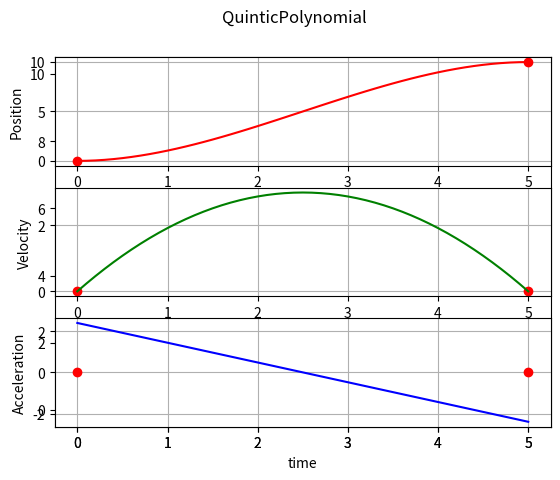

Generate this figure with matplotlib:
#!/usr/bin/python3
"""
[redacted]

@file polynomial_ cubic.py
@date: 23:25:30, June 15, 2022
"""

import numpy as np
import matplotlib.pyplot as plt

class StateCubicPolynomial:
    """
    定义三次多项式使用的类对象状态变量（类似c语言结构体）
    t：时间
    q：位置
    v:速度
    a:加速度
    """
    def __init__(self,t = 0.0,q = 0.0,v = 0.0):
        self.t = t
        self.q = q
        self.v = v
        self.a = 0.0

    def PrintState(self):
        """
        打印类对象状态量
        :return:
        """
        print(self.t, end="  ")
        print(self.q, end="  ")
        print(self.v)

class CoefficientsCubicPolynomial:
    """
       定义三次多项式系数：a_0、a_1,a_2,a_3
    """
    def __ini__(self):
        self.a_0 = 0
        self.a_1 = 0
        self.a_2 = 0
        self.a_3 = 0

class CubicPolynomial:
    """
    三次多项式系数及函数值求解
    其中三次多项式为：q_t = a_0 + a_1 * (t - t_0) + a_2 * (t - t_0)**2 + a_3 * (t - t_0)**3
    """
    def __init__(self, state_0 = StateCubicPolynomial(0.0,0.0,0.0),state_f = StateCubicPolynomial(0.0,0.0,0.0)):
        self.coefficients = CoefficientsCubicPolynomial()
        self.coefficients = self.CalcuCoefficients(state_0,state_f)

    def CalcuCoefficients(self, state_0 = StateCubicPolynomial(0.0,0.0,0.0),state_f = StateCubicPolynomial(0.0,0.0,0.0)):
        """
        三次多项式系数及函数值求解函数
        :param state_0: class StateCubicPolynomial 三次多项式求解的初始条件
        :param state_f: class StateCubicPolynomial 三次多项式求解的末端条件
        :return: class CoefficientsCubicPolynomial 类型的三次多项式系数
        """
        h = state_f.q - state_0.q
        T = state_f.t - state_0.t
        Coefficients = CoefficientsCubicPolynomial()
        Coefficients.a_0 = state_0.q
        Coefficients.a_1 = state_0.v
        Coefficients.a_2 = (3*h - (state_f.v + 2*state_0.v)*T)/(T*T)
        Coefficients.a_3 = (-2 * h + (state_f.v + state_0.v) * T) / (T **3)
        return Coefficients

    def PrintCoefficients(self):
        """
        打印三次多项式系数 a_0,a_1,a_2,a_3,
        :return:
        """
        print(self.coefficients.a_0, end="  ")
        print(self.coefficients.a_1, end="  ")
        print(self.coefficients.a_2, end="  ")
        print(self.coefficients.a_3)

    def CalcuCubicPolynomial(self,coefficients = CoefficientsCubicPolynomial(),t = 0.0,t_0 = 0.0):
        """
        三次多项式位置、速度和加速度状态量求解
        :param coefficients: class CoefficientsCubicPolynomial
        :param t: 末端时刻
        :param t_0: 初始时刻
        :return: 返回 t 时刻的 class StateCubicPolynomial 类型对象，包含位置、速度、加速度状态量
        """
        state = StateCubicPolynomial(0.0, 0.0, 0.0)
        state.t = t
        state.q = coefficients.a_0 + coefficients.a_1 * (t - t_0) + coefficients.a_2 * (t - t_0)**2 + coefficients.a_3 * (t - t_0)**3
        state.v = coefficients.a_1 + 2 * coefficients.a_2 * (t -t_0) + 3*coefficients.a_3 * (t - t_0)**2
        state.a = 2*coefficients.a_2 + 6 * coefficients.a_3 * (t -t_0)
        return state


if __name__ == "__main__":
    # 实例化并赋初值
    state_0 = StateCubicPolynomial()
    state_0.t = 0
    state_0.q = 0
    state_0.v = 0
    print(state_0.PrintState())
    plt.plot(state_0.t,state_0.q,"ro")

    # 实例化并赋末端值
    state_f = StateCubicPolynomial()
    state_f.t = 5
    state_f.q = 10
    state_f.v = 0
    print(state_f.PrintState())
    plt.plot(state_f.t, state_f.q, "ro")
    # plt.show()

    cubicPolynomial = CubicPolynomial(state_0,state_f)
    cubicPolynomial.PrintCoefficients()

    step = 0.1
    t_list = np.arange(state_0.t,state_f.t + step,step)
    print(t_list)
    q_list = []
    v_list = []
    a_list = []

    # 三次多现实位置、速度和加速度求解
    for t in t_list:
        q_t = cubicPolynomial.CalcuCubicPolynomial(cubicPolynomial.coefficients,t,state_0.t)
        q_list.append(q_t.q)
        v_list.append(q_t.v)
        a_list.append(q_t.a)

    # 设置标题
    plt.suptitle("QuinticPolynomial")

    # 绘制位置曲线
    plt.subplot(311)
    plt.plot(state_0.t, state_0.q, "ro")
    plt.plot(state_f.t, state_f.q, "ro")
    plt.plot(t_list, q_list,"r")
    plt.grid('on')
    plt.ylabel("Position")
    # plt.xlim(t_list[0] - 1, t_list[-1] + 1)

    # 绘制速度曲线
    plt.subplot(312)
    plt.plot(state_0.t, state_0.v, "ro")
    plt.plot(state_f.t, state_f.v, "ro")
    plt.plot(t_list, v_list,"g")
    plt.ylabel("Velocity")
    plt.grid('on')

    # 绘制加速度曲线
    plt.subplot(313)
    plt.plot(state_0.t, state_0.a, "ro")
    plt.plot(state_f.t, state_f.a, "ro")
    plt.plot(t_list, a_list,"b")
    plt.ylabel("Acceleration")
    plt.grid('on')

    plt.xlabel("time")
    plt.show()



